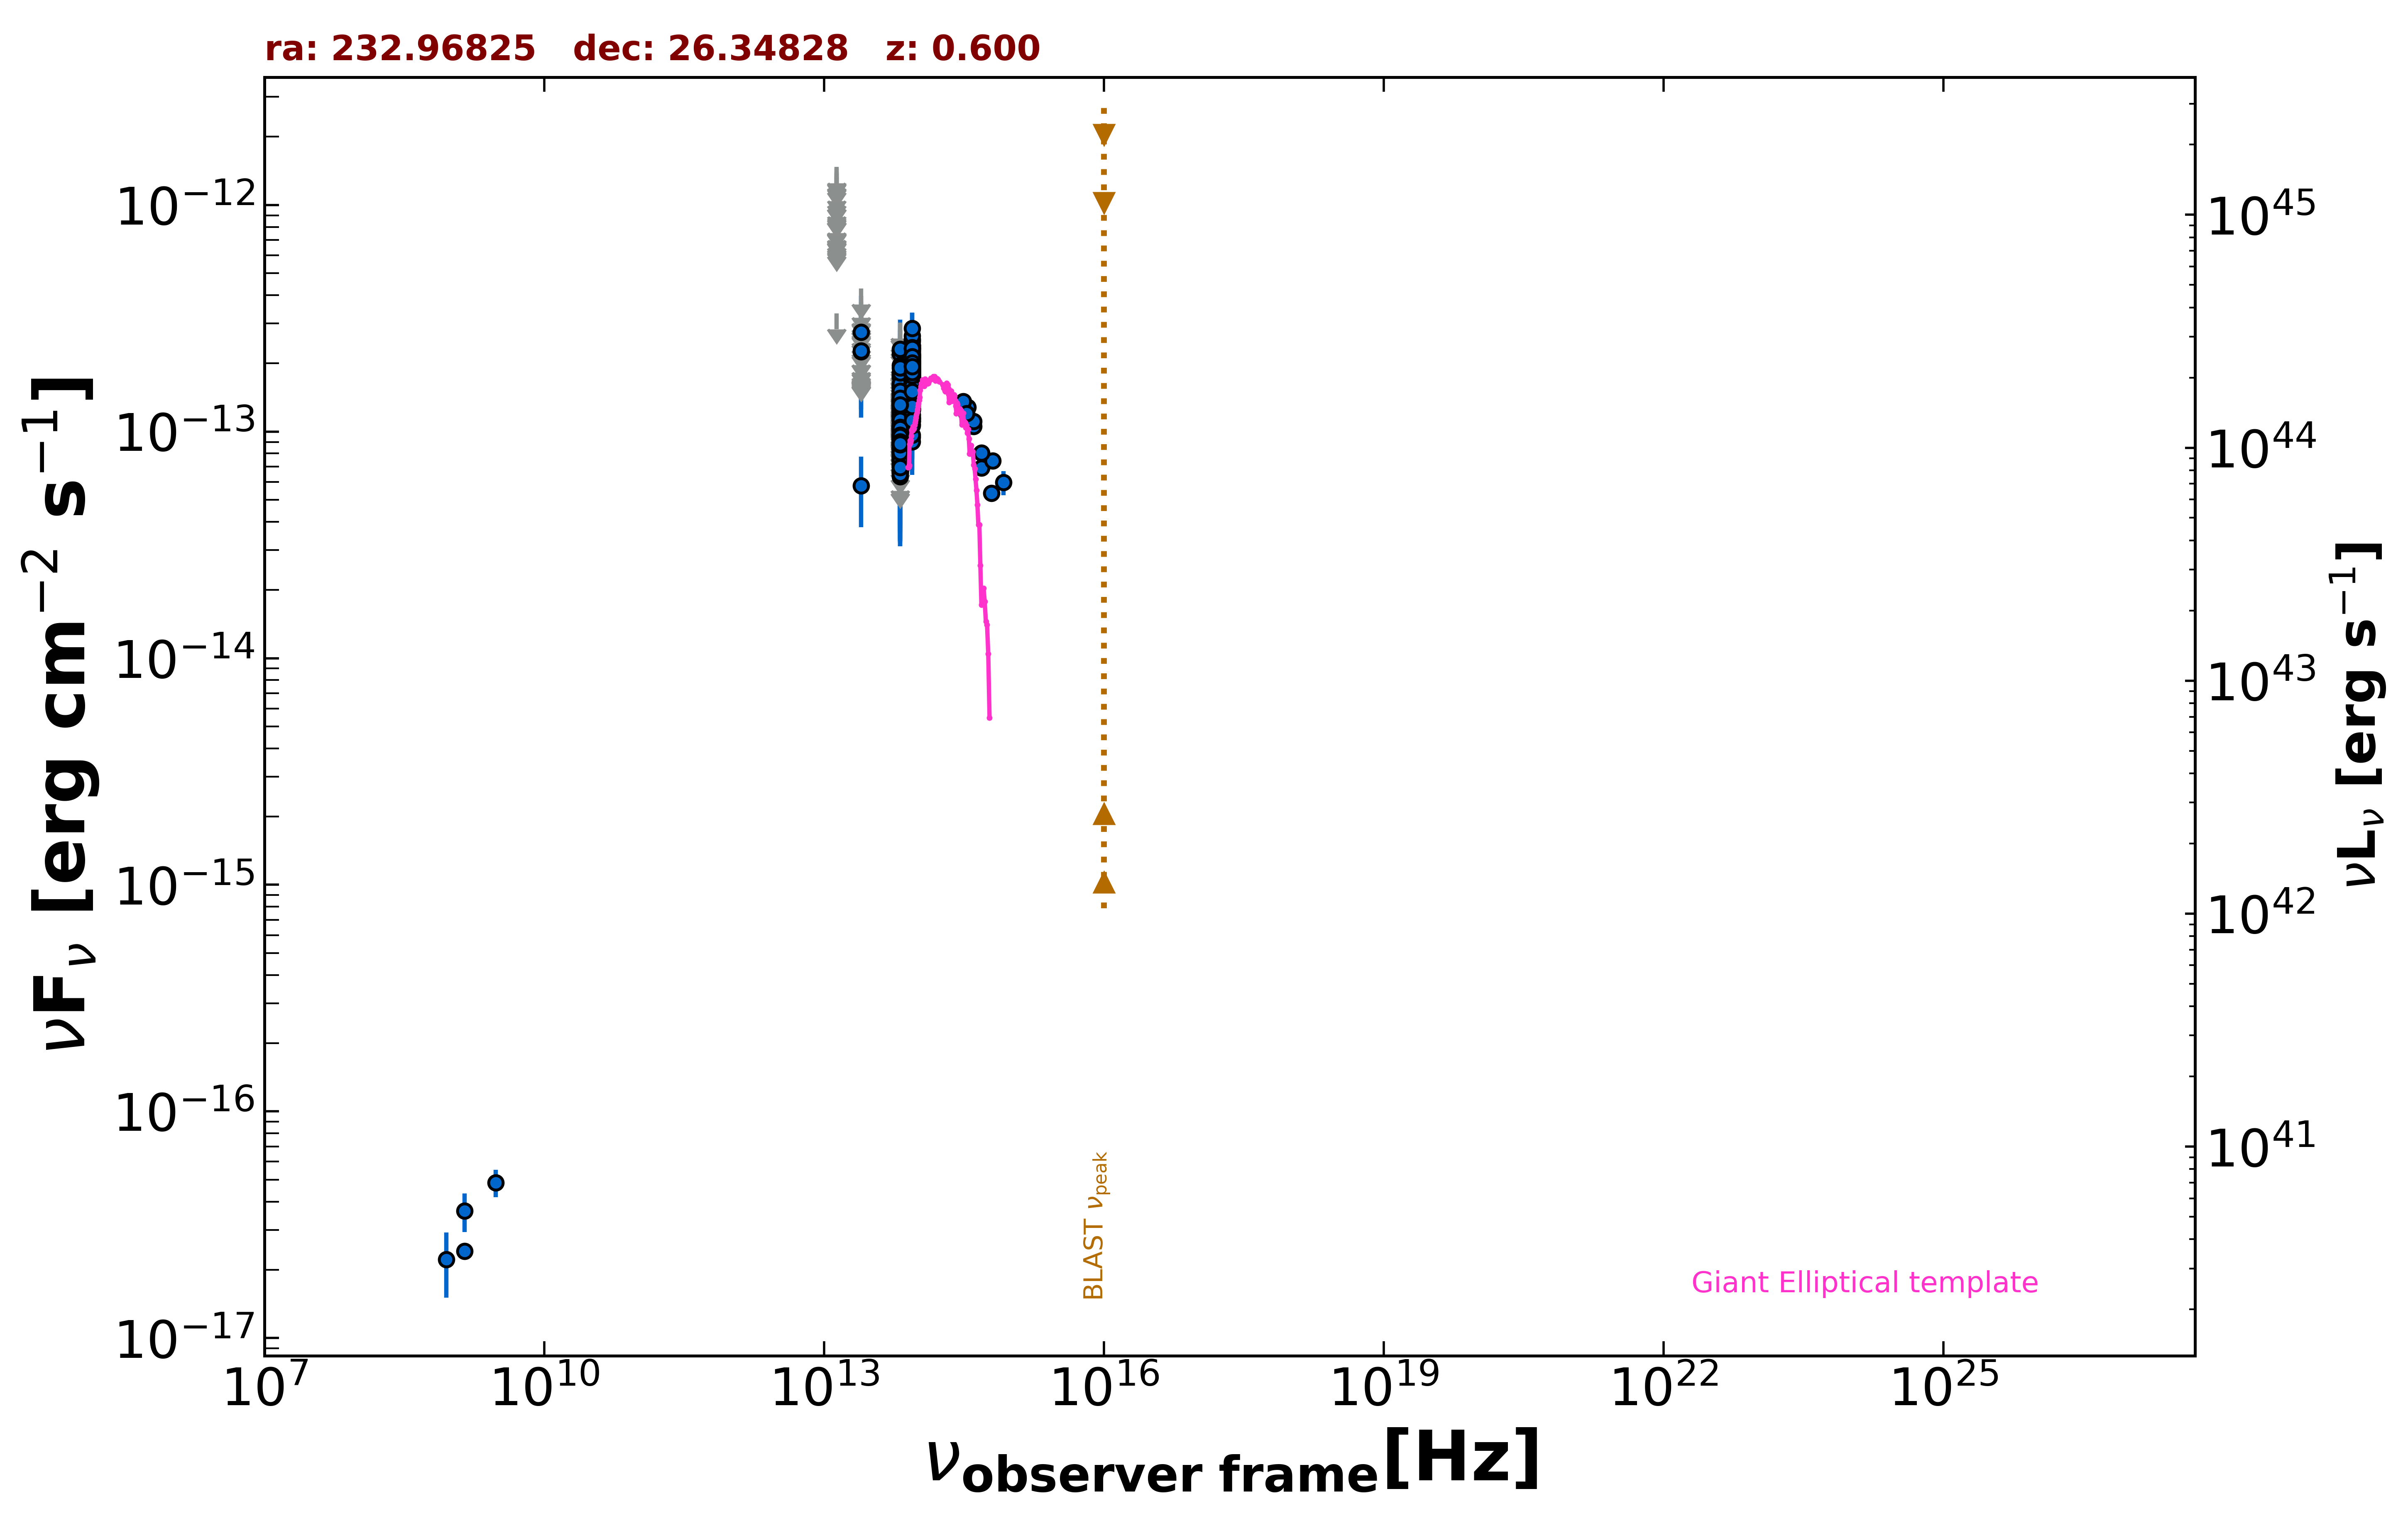

Values plotted in this chart, from the file beside it:
freq., flux, err_flux, MJD_start, MJD_end, flag, catalog, reference
1.400e+09, 2.422e-17, 1.880e-18, 55000, 55000, , FIRST, White et al. 1997  ApJ  475 479
1.400e+09, 3.640e-17, 7.000e-18, 55000, 55000, , NVSS, Condon et al. 1998  AJ  115  1693
8.870e+08, 2.217e-17, 7.095e-18, 55000, 55000, , RACS, Hale et al. 2021  PASA  38  e058
3.000e+09, 4.851e-17, 6.720e-18, 55000, 55000, , VLASSQL, Gordon et al. 2021  ApJS  255  30
8.817e+13, 1.460e-13, 1.950e-15, 55000, 55000, , UNWISE, Schlafly et al. 2019  ApJS  240  30
6.517e+13, 7.674e-14, 2.735e-15, 55000, 55000, , UNWISE, Schlafly et al. 2019  ApJS  240  30
8.817e+13, 1.757e-13, 6.000e-15, 55000, 55000, , WISE, Wright et al. 2010  AJ  140  1868
6.517e+13, 8.934e-14, 5.930e-15, 55000, 55000, , WISE, Wright et al. 2010  AJ  140  1868
2.498e+13, 5.770e-14, 1.988e-14, 55000, 55000, , WISE, Wright et al. 2010  AJ  140  1868
1.363e+13, 3.323e-13, 0.000e+00, 55000, 55000, UL, WISE, Wright et al. 2010  AJ  140  1868
8.817e+13, 1.493e-13, 2.280e-14, 56869, 56869, , NEOWISE, Mainzer et al. 2014  ApJ  792  30
6.517e+13, 1.804e-13, 0.000e+00, 56869, 56869, UL, NEOWISE, Mainzer et al. 2014  ApJ  792  30
8.817e+13, 2.168e-13, 5.510e-14, 56869, 56869, , NEOWISE, Mainzer et al. 2014  ApJ  792  30
6.517e+13, 1.375e-13, 4.190e-14, 56869, 56869, , NEOWISE, Mainzer et al. 2014  ApJ  792  30
8.817e+13, 1.514e-13, 2.365e-14, 56870, 56870, , NEOWISE, Mainzer et al. 2014  ApJ  792  30
6.517e+13, 8.524e-14, 3.344e-14, 56870, 56870, , NEOWISE, Mainzer et al. 2014  ApJ  792  30
8.817e+13, 1.497e-13, 2.395e-14, 56870, 56870, , NEOWISE, Mainzer et al. 2014  ApJ  792  30
6.517e+13, 7.116e-14, 3.486e-14, 56870, 56870, , NEOWISE, Mainzer et al. 2014  ApJ  792  30
8.817e+13, 2.160e-13, 2.530e-14, 56869, 56869, , NEOWISE, Mainzer et al. 2014  ApJ  792  30
6.517e+13, 1.128e-13, 4.673e-14, 56869, 56869, , NEOWISE, Mainzer et al. 2014  ApJ  792  30
8.817e+13, 1.505e-13, 2.605e-14, 56869, 56869, , NEOWISE, Mainzer et al. 2014  ApJ  792  30
6.517e+13, 1.301e-13, 0.000e+00, 56869, 56869, UL, NEOWISE, Mainzer et al. 2014  ApJ  792  30
8.817e+13, 1.678e-13, 3.220e-14, 56870, 56870, , NEOWISE, Mainzer et al. 2014  ApJ  792  30
6.517e+13, 2.009e-13, 0.000e+00, 56870, 56870, UL, NEOWISE, Mainzer et al. 2014  ApJ  792  30
8.817e+13, 1.654e-13, 2.660e-14, 56870, 56870, , NEOWISE, Mainzer et al. 2014  ApJ  792  30
6.517e+13, 1.267e-13, 0.000e+00, 56870, 56870, UL, NEOWISE, Mainzer et al. 2014  ApJ  792  30
8.817e+13, 1.688e-13, 2.415e-14, 56869, 56869, , NEOWISE, Mainzer et al. 2014  ApJ  792  30
6.517e+13, 8.485e-14, 4.368e-14, 56869, 56869, , NEOWISE, Mainzer et al. 2014  ApJ  792  30
8.817e+13, 1.584e-13, 2.595e-14, 56869, 56869, , NEOWISE, Mainzer et al. 2014  ApJ  792  30
6.517e+13, 1.118e-13, 3.873e-14, 56869, 56869, , NEOWISE, Mainzer et al. 2014  ApJ  792  30
8.817e+13, 1.440e-13, 2.130e-14, 56869, 56869, , NEOWISE, Mainzer et al. 2014  ApJ  792  30
6.517e+13, 1.340e-13, 4.200e-14, 56869, 56869, , NEOWISE, Mainzer et al. 2014  ApJ  792  30
8.817e+13, 2.138e-13, 2.210e-14, 56870, 56870, , NEOWISE, Mainzer et al. 2014  ApJ  792  30
6.517e+13, 9.050e-14, 3.276e-14, 56870, 56870, , NEOWISE, Mainzer et al. 2014  ApJ  792  30
8.817e+13, 1.392e-13, 3.535e-14, 56869, 56869, , NEOWISE, Mainzer et al. 2014  ApJ  792  30
6.517e+13, 7.025e-14, 3.271e-14, 56869, 56869, , NEOWISE, Mainzer et al. 2014  ApJ  792  30
8.817e+13, 2.410e-13, 2.825e-14, 56869, 56869, , NEOWISE, Mainzer et al. 2014  ApJ  792  30
6.517e+13, 1.167e-13, 3.906e-14, 56869, 56869, , NEOWISE, Mainzer et al. 2014  ApJ  792  30
8.817e+13, 1.473e-13, 2.235e-14, 57417, 57417, , NEOWISE, Mainzer et al. 2014  ApJ  792  30
6.517e+13, 7.438e-14, 3.122e-14, 57417, 57417, , NEOWISE, Mainzer et al. 2014  ApJ  792  30
8.817e+13, 2.040e-13, 2.390e-14, 57418, 57418, , NEOWISE, Mainzer et al. 2014  ApJ  792  30
6.517e+13, 1.153e-13, 0.000e+00, 57418, 57418, UL, NEOWISE, Mainzer et al. 2014  ApJ  792  30
8.817e+13, 1.482e-13, 2.120e-14, 57417, 57417, , NEOWISE, Mainzer et al. 2014  ApJ  792  30
6.517e+13, 7.514e-14, 3.210e-14, 57417, 57417, , NEOWISE, Mainzer et al. 2014  ApJ  792  30
8.817e+13, 1.741e-13, 2.200e-14, 57417, 57417, , NEOWISE, Mainzer et al. 2014  ApJ  792  30
6.517e+13, 1.371e-13, 3.665e-14, 57417, 57417, , NEOWISE, Mainzer et al. 2014  ApJ  792  30
8.817e+13, 1.923e-13, 2.200e-14, 57417, 57417, , NEOWISE, Mainzer et al. 2014  ApJ  792  30
6.517e+13, 9.697e-14, 0.000e+00, 57417, 57417, UL, NEOWISE, Mainzer et al. 2014  ApJ  792  30
8.817e+13, 1.336e-13, 3.155e-14, 57231, 57231, , NEOWISE, Mainzer et al. 2014  ApJ  792  30
6.517e+13, 1.721e-13, 0.000e+00, 57231, 57231, UL, NEOWISE, Mainzer et al. 2014  ApJ  792  30
8.817e+13, 1.568e-13, 2.305e-14, 57231, 57231, , NEOWISE, Mainzer et al. 2014  ApJ  792  30
6.517e+13, 1.254e-13, 0.000e+00, 57231, 57231, UL, NEOWISE, Mainzer et al. 2014  ApJ  792  30
8.817e+13, 1.610e-13, 2.170e-14, 57231, 57231, , NEOWISE, Mainzer et al. 2014  ApJ  792  30
6.517e+13, 1.256e-13, 4.265e-14, 57231, 57231, , NEOWISE, Mainzer et al. 2014  ApJ  792  30
8.817e+13, 1.598e-13, 2.275e-14, 57232, 57232, , NEOWISE, Mainzer et al. 2014  ApJ  792  30
6.517e+13, 1.193e-13, 0.000e+00, 57232, 57232, UL, NEOWISE, Mainzer et al. 2014  ApJ  792  30
8.817e+13, 1.732e-13, 2.125e-14, 57231, 57231, , NEOWISE, Mainzer et al. 2014  ApJ  792  30
6.517e+13, 1.595e-13, 4.325e-14, 57231, 57231, , NEOWISE, Mainzer et al. 2014  ApJ  792  30
8.817e+13, 1.902e-13, 2.265e-14, 57231, 57231, , NEOWISE, Mainzer et al. 2014  ApJ  792  30
6.517e+13, 9.706e-14, 0.000e+00, 57231, 57231, UL, NEOWISE, Mainzer et al. 2014  ApJ  792  30
... 650 more rows
